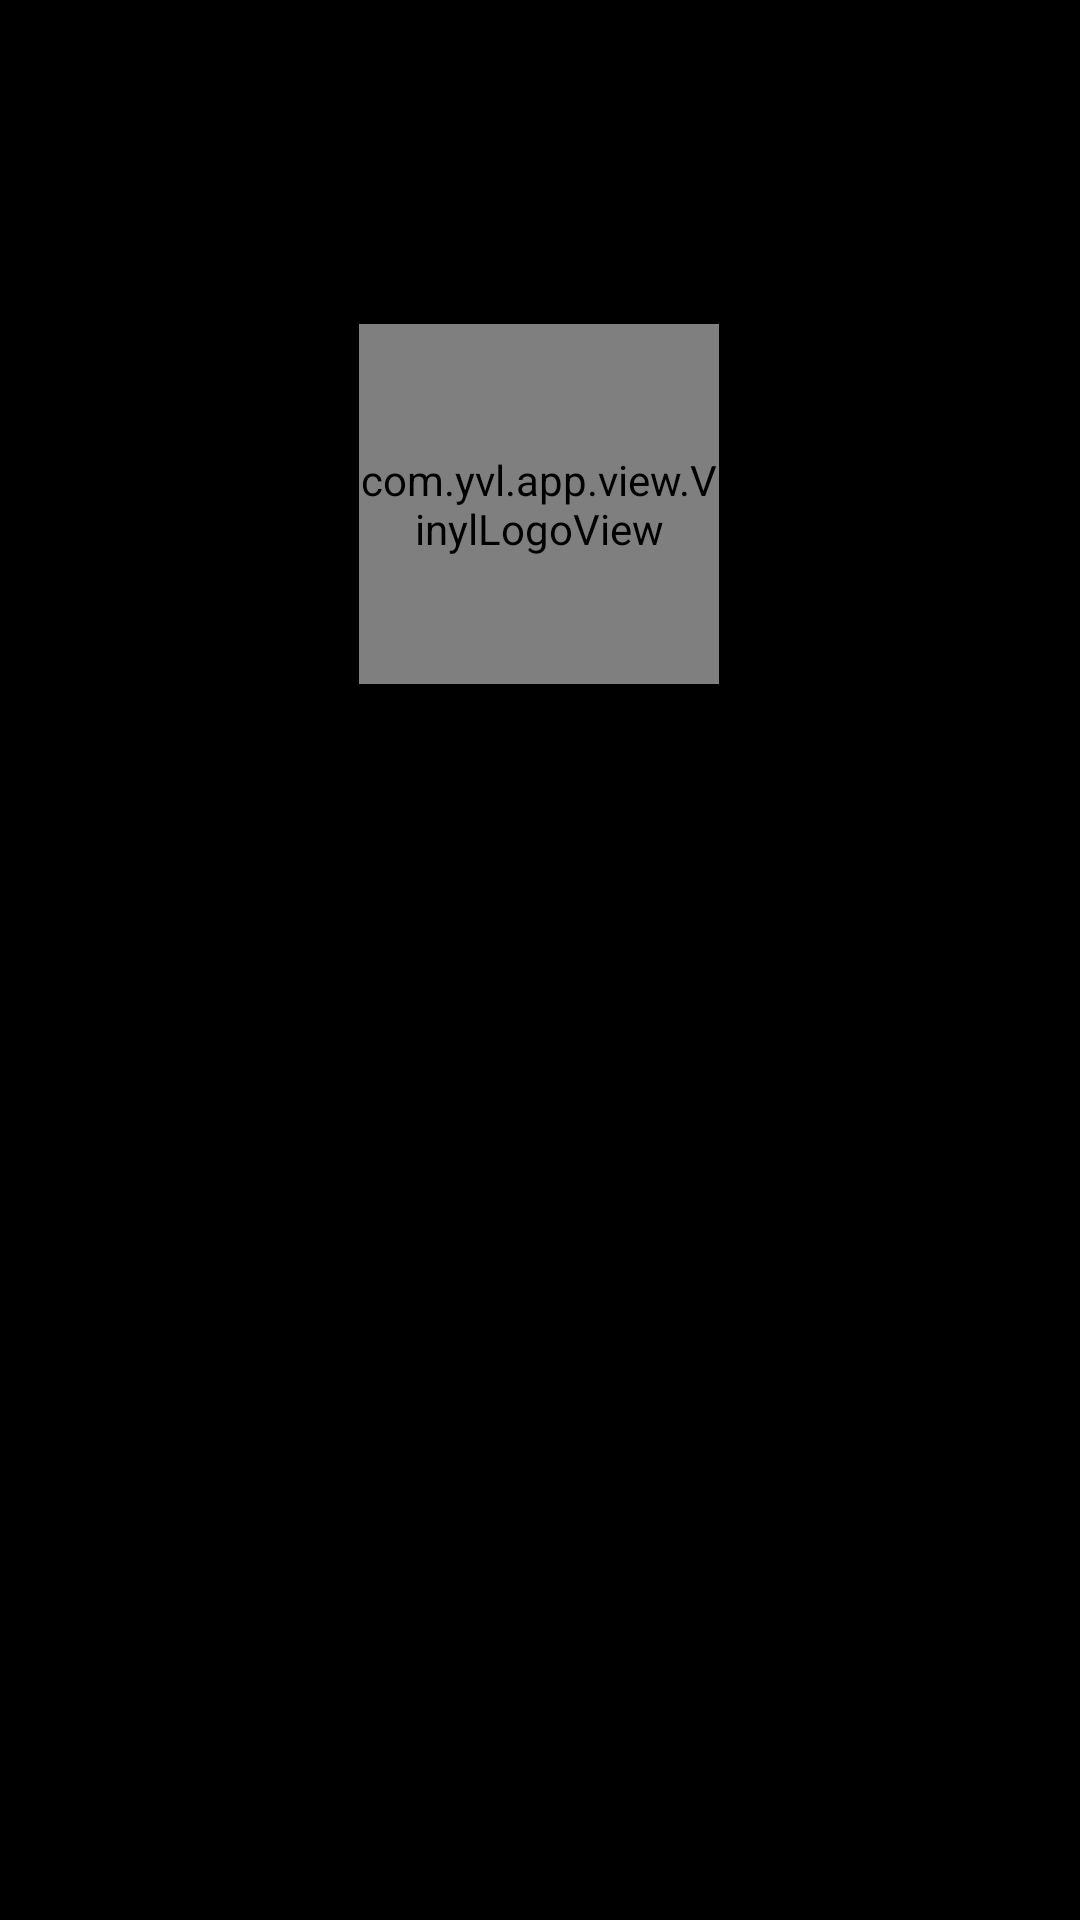

Write the Android layout XML for this screen, with the resource values it uses.
<!-- AndroidManifest.xml: application theme Theme.YVL -->
<!-- res/layout/activity_splash.xml -->
<?xml version="1.0" encoding="utf-8"?>
<FrameLayout xmlns:android="http://schemas.android.com/apk/res/android"
    android:id="@+id/splash_root"
    android:layout_width="match_parent"
    android:layout_height="match_parent"
    android:background="#000000">

    
    <View android:id="@+id/ring3" android:layout_width="240dp" android:layout_height="240dp"
        android:layout_gravity="center" android:visibility="invisible"
        android:background="@drawable/bg_ring"/>
    <View android:id="@+id/ring2" android:layout_width="180dp" android:layout_height="180dp"
        android:layout_gravity="center" android:visibility="invisible"
        android:background="@drawable/bg_ring"/>
    <View android:id="@+id/ring1" android:layout_width="140dp" android:layout_height="140dp"
        android:layout_gravity="center" android:visibility="invisible"
        android:background="@drawable/bg_ring"/>

    <LinearLayout
        android:id="@+id/logo_group"
        android:layout_width="wrap_content" android:layout_height="wrap_content"
        android:layout_gravity="center" android:orientation="vertical"
        android:gravity="center" android:layout_marginBottom="80dp">

        
        <com.yvl.app.view.VinylLogoView
            android:id="@+id/vinyl_logo"
            android:layout_width="120dp" android:layout_height="120dp"/>

        
        <TextView android:id="@+id/yvl_text"
            android:layout_width="wrap_content" android:layout_height="wrap_content"
            android:text="YVL"
            android:textColor="#FFFFFF"
            android:textSize="72sp"
            android:letterSpacing="-0.04"
            android:fontFamily="sans-serif-black"
            android:textStyle="bold"
            android:layout_marginTop="16dp"
            android:visibility="invisible"/>

        
        <View android:id="@+id/expand_line"
            android:layout_width="80dp" android:layout_height="2dp"
            android:background="#FFFFFF"
            android:layout_marginTop="12dp"
            android:visibility="gone"/>

        
        <TextView android:id="@+id/tagline"
            android:layout_width="wrap_content" android:layout_height="wrap_content"
            android:text="Music Without Limits"
            android:textColor="#555555"
            android:textSize="16sp"
            android:letterSpacing="0.06"
            android:layout_marginTop="10dp"
            android:visibility="invisible"/>

        
        <LinearLayout android:id="@+id/dots_row"
            android:layout_width="wrap_content" android:layout_height="wrap_content"
            android:orientation="horizontal" android:layout_marginTop="24dp"
            android:visibility="gone">
            <View android:layout_width="8dp" android:layout_height="8dp"
                android:background="@drawable/bg_dot" android:layout_marginEnd="6dp"/>
            <View android:layout_width="8dp" android:layout_height="8dp"
                android:background="@drawable/bg_dot" android:layout_marginEnd="6dp"/>
            <View android:layout_width="8dp" android:layout_height="8dp"
                android:background="@drawable/bg_dot"/>
        </LinearLayout>
    </LinearLayout>

    
    <TextView android:id="@+id/credit"
        android:layout_width="wrap_content" android:layout_height="wrap_content"
        android:layout_gravity="bottom|center_horizontal"
        android:layout_marginBottom="56dp"
        android:text="Made by Shourya"
        android:textColor="#333333"
        android:textSize="13sp"
        android:letterSpacing="0.08"
        android:fontFamily="sans-serif"
        android:visibility="invisible"/>
</FrameLayout>
<!-- resources referenced by this layout -->
<resources>
  <!-- drawable bg_ring (drawable) -->
  <?xml version="1.0" encoding="utf-8"?>
  <shape xmlns:android="http://schemas.android.com/apk/res/android"
      android:shape="ring"
      android:innerRadiusRatio="2.8"
      android:thickness="1.5dp"
      android:useLevel="false">
      <solid android:color="#33FFFFFF"/>
  </shape>
  <style name="Theme.YVL" parent="Theme.MaterialComponents.DayNight.NoActionBar">
          <item name="colorPrimary">#FFFFFF</item>
          <item name="colorPrimaryDark">#000000</item>
          <item name="colorAccent">#FFFFFF</item>
          <item name="android:windowBackground">#000000</item>
          <item name="android:statusBarColor">#000000</item>
          <item name="android:navigationBarColor">#000000</item>
          <item name="android:windowLightStatusBar">false</item>
          <item name="android:textColor">#FFFFFF</item>
          <item name="android:fontFamily">sans-serif</item>
      </style>
</resources>
